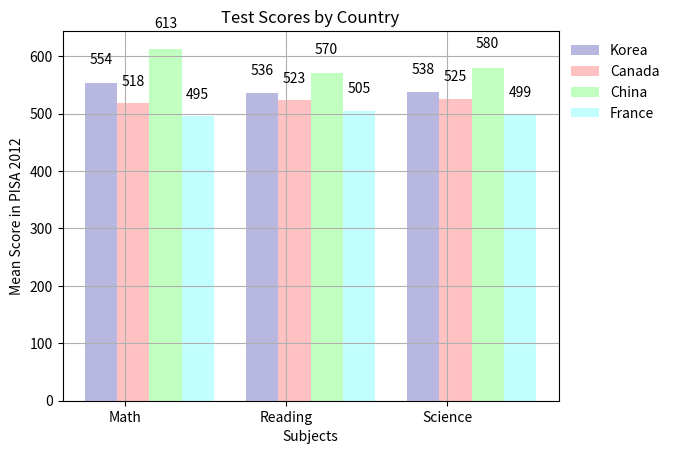

Python code for this plot:
import matplotlib.pyplot as plt
import numpy as np

col_count = 3
bar_width = 0.2

korea_scores = (554, 536, 538)
canada_scores = (518, 523, 525)
china_scores = (613, 570, 580)
france_scores = (495, 505, 499)

index = np.arange(col_count)

k1 = plt.bar(index, korea_scores, bar_width, label='Korea', color=(0.3, 0.3, 0.7), alpha=0.4)
c1 = plt.bar(index + bar_width, canada_scores, bar_width, label='Canada', color=(1, 0.4, 0.4), alpha=0.4)
ch1 = plt.bar(index + 2 * bar_width, china_scores, bar_width, label='China', color=(0.4, 1, 0.4), alpha=0.4)
f1 = plt.bar(index + 3 * bar_width, france_scores, bar_width, label='France', color=(0.4, 1, 1), alpha=0.4)


def CreateLabels(data):
	for item in data:
		height = item.get_height()
		plt.text(item.get_x() + item.get_width() / 2.0, height * 1.05, '%d' % int(height), ha='center', va='bottom')


CreateLabels(k1)
CreateLabels(c1)
CreateLabels(ch1)
CreateLabels(f1)

plt.ylabel('Mean Score in PISA 2012')
plt.xlabel('Subjects')
plt.title('Test Scores by Country')

plt.xticks(index + 0.3 / 2, ('Math', 'Reading', 'Science'))
plt.grid(True)
plt.legend(frameon=False, loc=2, bbox_to_anchor=(1, 1))
plt.show()
